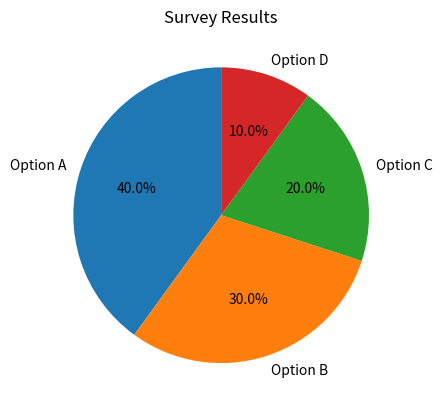

Write the Python code that produced this figure.
"""Create a pie chart showing the percentage distribution of a survey where 40% prefer Option A, 30% prefer Option B, 20% prefer Option C, and 10% prefer Option D. Hint: Use plt.pie() to create a pie chart.
"""
 
import matplotlib.pyplot as plt

labels = ['Option A', 'Option B', 'Option C', 'Option D']
sizes = [40, 30, 20, 10]

plt.pie(sizes, labels=labels, autopct='%1.1f%%', startangle=90)
plt.title('Survey Results')
plt.show()

